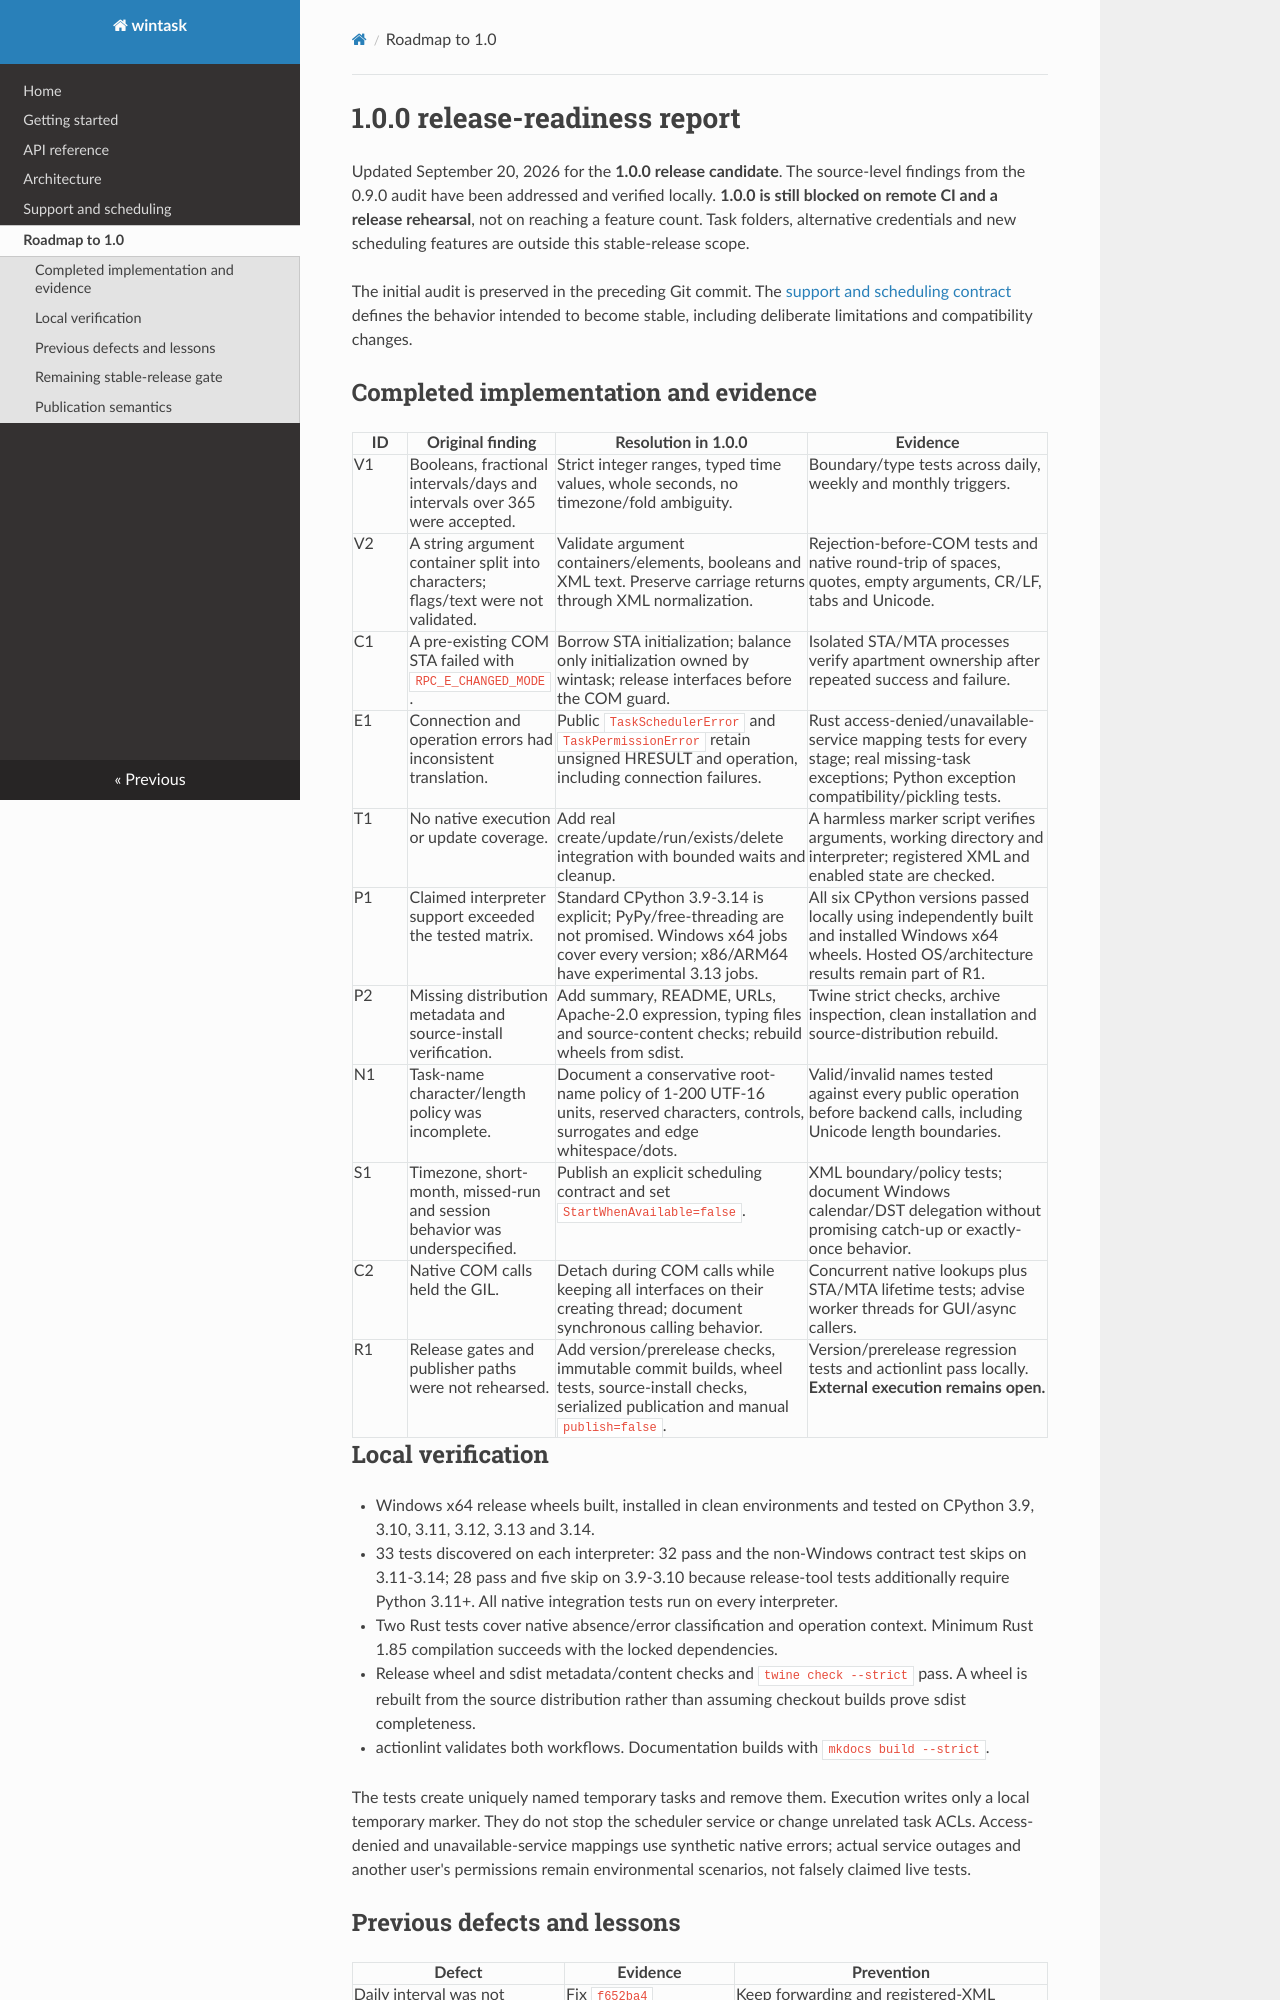

repository: ezer-mackenzie/wintask · page: roadmap-1.0/index.html · generator: mkdocs

# 1.0.0 release-readiness report

Updated September 20, 2026 for the **1.0.0 release candidate**. The source-level
findings from the 0.9.0 audit have been addressed and verified locally. **1.0.0
is still blocked on remote CI and a release rehearsal**, not on reaching a
feature count.
Task folders, alternative credentials and new scheduling features are outside
this stable-release scope.

The initial audit is preserved in the preceding Git commit. The
[support and scheduling contract](support.md) defines the behavior intended to
become stable, including deliberate limitations and compatibility changes.

## Completed implementation and evidence

| ID | Original finding | Resolution in 1.0.0 | Evidence |
| --- | --- | --- | --- |
| V1 | Booleans, fractional intervals/days and intervals over 365 were accepted. | Strict integer ranges, typed time values, whole seconds, no timezone/fold ambiguity. | Boundary/type tests across daily, weekly and monthly triggers. |
| V2 | A string argument container split into characters; flags/text were not validated. | Validate argument containers/elements, booleans and XML text. Preserve carriage returns through XML normalization. | Rejection-before-COM tests and native round-trip of spaces, quotes, empty arguments, CR/LF, tabs and Unicode. |
| C1 | A pre-existing COM STA failed with `RPC_E_CHANGED_MODE`. | Borrow STA initialization; balance only initialization owned by wintask; release interfaces before the COM guard. | Isolated STA/MTA processes verify apartment ownership after repeated success and failure. |
| E1 | Connection and operation errors had inconsistent translation. | Public `TaskSchedulerError` and `TaskPermissionError` retain unsigned HRESULT and operation, including connection failures. | Rust access-denied/unavailable-service mapping tests for every stage; real missing-task exceptions; Python exception compatibility/pickling tests. |
| T1 | No native execution or update coverage. | Add real create/update/run/exists/delete integration with bounded waits and cleanup. | A harmless marker script verifies arguments, working directory and interpreter; registered XML and enabled state are checked. |
| P1 | Claimed interpreter support exceeded the tested matrix. | Standard CPython 3.9-3.14 is explicit; PyPy/free-threading are not promised. Windows x64 jobs cover every version; x86/ARM64 have experimental 3.13 jobs. | All six CPython versions passed locally using independently built and installed Windows x64 wheels. Hosted OS/architecture results remain part of R1. |
| P2 | Missing distribution metadata and source-install verification. | Add summary, README, URLs, Apache-2.0 expression, typing files and source-content checks; rebuild wheels from sdist. | Twine strict checks, archive inspection, clean installation and source-distribution rebuild. |
| N1 | Task-name character/length policy was incomplete. | Document a conservative root-name policy of 1-200 UTF-16 units, reserved characters, controls, surrogates and edge whitespace/dots. | Valid/invalid names tested against every public operation before backend calls, including Unicode length boundaries. |
| S1 | Timezone, short-month, missed-run and session behavior was underspecified. | Publish an explicit scheduling contract and set `StartWhenAvailable=false`. | XML boundary/policy tests; document Windows calendar/DST delegation without promising catch-up or exactly-once behavior. |
| C2 | Native COM calls held the GIL. | Detach during COM calls while keeping all interfaces on their creating thread; document synchronous calling behavior. | Concurrent native lookups plus STA/MTA lifetime tests; advise worker threads for GUI/async callers. |
| R1 | Release gates and publisher paths were not rehearsed. | Add version/prerelease checks, immutable commit builds, wheel tests, source-install checks, serialized publication and manual `publish=false`. | Version/prerelease regression tests and actionlint pass locally. **External execution remains open.** |

## Local verification

- Windows x64 release wheels built, installed in clean environments and tested
  on CPython 3.9, 3.10, 3.11, 3.12, 3.13 and 3.14.
- 33 tests discovered on each interpreter: 32 pass and the non-Windows contract
  test skips on 3.11-3.14; 28 pass and five skip on 3.9-3.10 because release-tool
  tests additionally require Python 3.11+. All native integration tests run on
  every interpreter.
- Two Rust tests cover native absence/error classification and operation context.
  Minimum Rust 1.85 compilation succeeds with the locked dependencies.
- Release wheel and sdist metadata/content checks and `twine check --strict`
  pass. A wheel is rebuilt from the source distribution rather than assuming
  checkout builds prove sdist completeness.
- actionlint validates both workflows. Documentation builds with
  `mkdocs build --strict`.

The tests create uniquely named temporary tasks and remove them. Execution
writes only a local temporary marker. They do not stop the scheduler service or
change unrelated task ACLs. Access-denied and unavailable-service mappings use
synthetic native errors; actual service outages and another user's permissions
remain environmental scenarios, not falsely claimed live tests.
